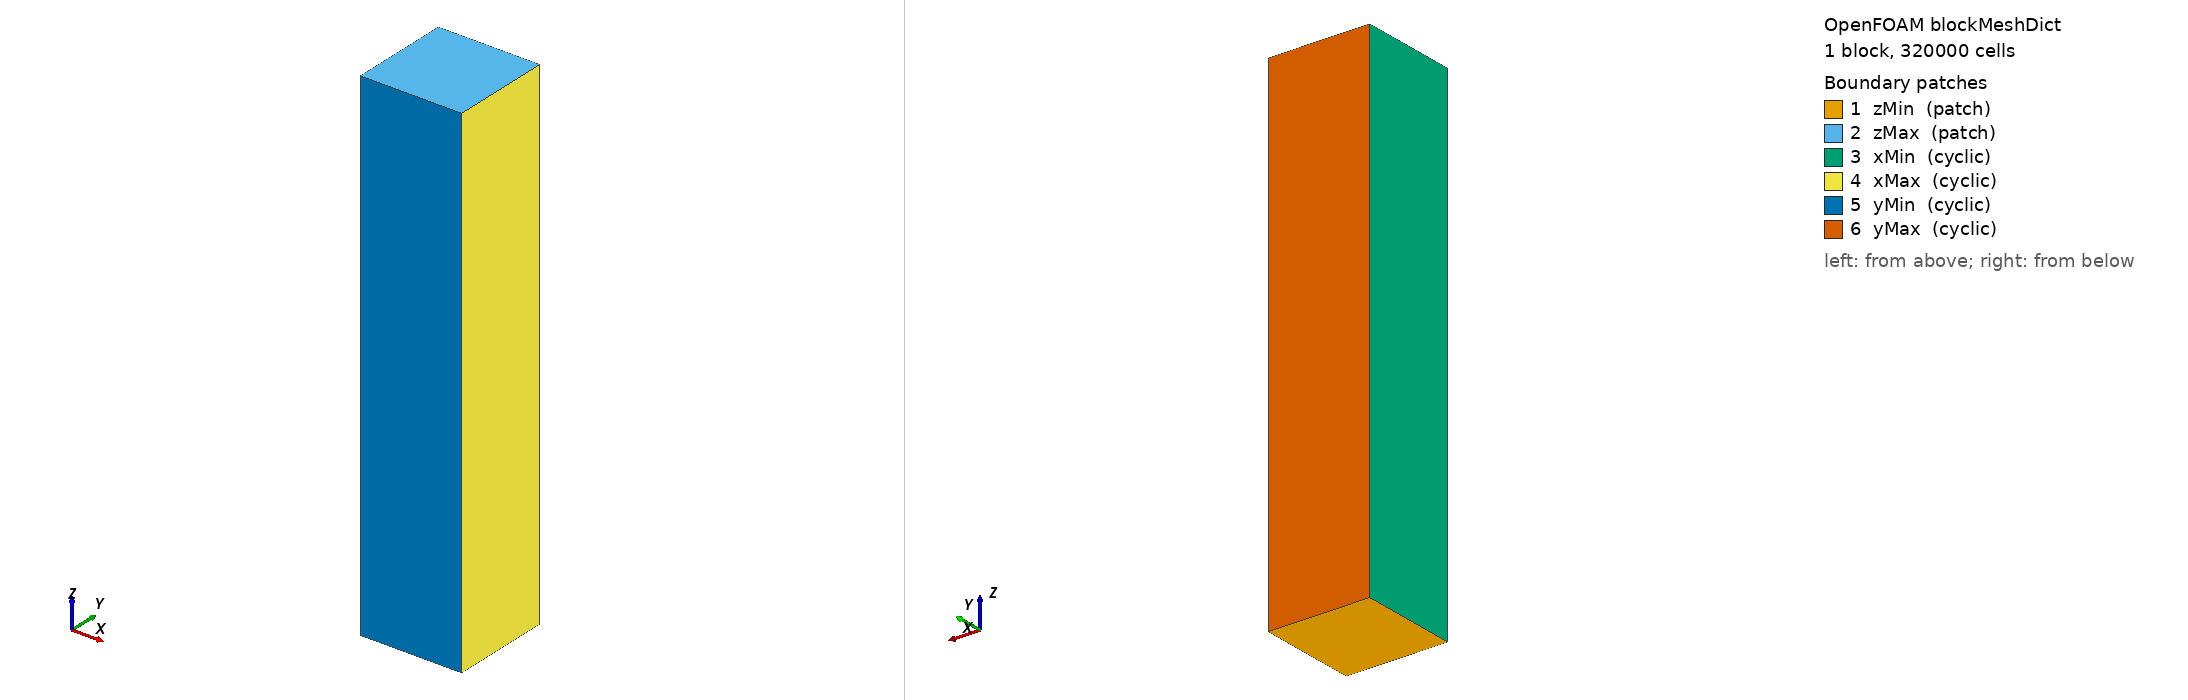

OpenFOAM case: the mesh blockMesh builds from blockMeshDict, 1 block(s), 320000 cells. Boundary patches (legend numbers): 1 zMin (patch), 2 zMax (patch), 3 xMin (cyclic), 4 xMax (cyclic), 5 yMin (cyclic), 6 yMax (cyclic). Left view from above one corner, right view from below the opposite corner. Boundary conditions: 0 field file(s) under 0/; 0 of 6 drawn patches have an entry in a shipped field file.

=== system/blockMeshDict ===
/*--------------------------------*- C++ -*----------------------------------*\
| =========                 |                                                 |
| \\      /  F ield         | OpenFOAM: The Open Source CFD Toolbox           |
|  \\    /   O peration     | Version:  v2312                                 |
|   \\  /    A nd           | Web:      www.OpenFOAM.com                      |
|    \\/     M anipulation  |                                                 |
\*---------------------------------------------------------------------------*/
FoamFile
{
    version     2.0;
    format      ascii;
    class       dictionary;
    object      blockMeshDict;
}
// * * * * * * * * * * * * * * * * * * * * * * * * * * * * * * * * * * * * * //
// 단위 셀(Unit Cell) 배경 격자
// 그물발 직경(d) ≈ 1mm, 단위 셀 크기 = 메쉬 사이즈(a)
// 기본값: a = 20mm, 도메인 = 1셀 x 1셀 x 5셀 (유동 방향 z)
// Python 스크립트에서 $CELL_SIZE 변수를 치환하여 자동 조정

scale   0.001;   // mm → m 변환

// 단위 셀 크기 (mm 단위, Python에서 교체됨)
// CELL_SIZE_MM = 20
// DOMAIN: x[-10,10], y[-10,10], z[-50,50]

vertices
(
    (-20.0 -20.0 -100.0)   // 0
    (20.0 -20.0 -100.0)   // 1
    (20.0 20.0 -100.0)   // 2
    (-20.0 20.0 -100.0)   // 3
    (-20.0 -20.0 100.0)   // 4
    (20.0 -20.0 100.0)   // 5
    (20.0 20.0 100.0)   // 6
    (-20.0 20.0 100.0)   // 7
);

blocks
(
    // nx ny nz 셀 수 (snappyHexMesh용 배경격자, 비교적 거친 격자)
    hex (0 1 2 3 4 5 6 7) (40 40 200) simpleGrading (1 1 1)
);

edges ();

boundary
(
    zMin
    {
        type    patch;
        faces   ((0 3 2 1));
    }
    zMax
    {
        type    patch;
        faces   ((4 5 6 7));
    }
    xMin
    {
        type    cyclic;
        neighbourPatch  xMax;
        faces   ((0 4 7 3));
    }
    xMax
    {
        type    cyclic;
        neighbourPatch  xMin;
        faces   ((1 2 6 5));
    }
    yMin
    {
        type    cyclic;
        neighbourPatch  yMax;
        faces   ((0 1 5 4));
    }
    yMax
    {
        type    cyclic;
        neighbourPatch  yMin;
        faces   ((3 7 6 2));
    }
);

mergePatchPairs ();

// ************************************************************************* //


=== system/controlDict ===
/*--------------------------------*- C++ -*----------------------------------*\
| =========                 |                                                 |
| \\      /  F ield         | OpenFOAM: The Open Source CFD Toolbox           |
|  \\    /   O peration     | Version:  v2312                                 |
\*---------------------------------------------------------------------------*/
FoamFile
{
    version     2.0;
    format      ascii;
    class       dictionary;
    object      controlDict;
}
// * * * * * * * * * * * * * * * * * * * * * * * * * * * * * * * * * * * * * //

application     simpleFoam;

startFrom       startTime;
startTime       0;
stopAt          endTime;
endTime         2000;          // 반복 횟수 (정상 상태 수렴 기준)

deltaT          1;             // 반복 스텝 (steady-state이므로 1)
writeControl    timeStep;
writeInterval   100;           // 100스텝마다 결과 저장
purgeWrite      3;             // 최근 3개 결과만 유지 (디스크 절약)

writeFormat     binary;        // binary가 ASCII보다 ~3배 빠름
writePrecision  8;
writeCompression off;

timeFormat      general;
timePrecision   6;

runTimeModifiable true;

// ─── 힘 계수 계산 함수 ───────────────────────────────────────────────────
functions
{
    forceCoeffs
    {
        type            forceCoeffs;
        libs            ("libforces.so");
        writeControl    timeStep;
        writeInterval   10;

        log             true;

        patches         (netSurface);
        rho             rhoInf;
        rhoInf          1025;       // 해수 밀도 [kg/m^3]

        // 기준 방향 벡터 (Python에서 영각에 따라 자동 교체됨)
        liftDir         (0 1 0);    // 양력 방향 (y축)
        dragDir         (1.0000 0 0.0000);

        CofR            (0 0 0);    // 기준 모멘트 중심

        // 기준 면적 및 코드 길이 (단위 셀 면적으로 자동 계산됨)
        magUInf         1.0000;
        lRef            0.040000;
        Aref            1.600000e-03;
    }

    residuals
    {
        type            solverInfo;
        libs            ("libutilityFunctionObjects.so");
        fields          (U p k omega);
        writeControl    timeStep;
        writeInterval   1;
    }
}

// ************************************************************************* //
